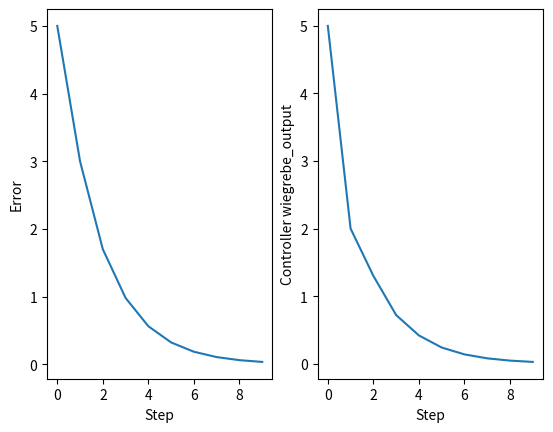

This chart was generated by the following Python code:
from matplotlib import pyplot


class Controller:
    def __init__(self, kp, kd):
        self.previous_error = None
        self.kp = kp
        self.kd = kd

    def get_output(self, error, dt):
        if self.previous_error is None: self.previous_error = error
        derivative = (error - self.previous_error) / dt
        output = self.kp * error + self.kd * derivative
        self.previous_error = error
        return output

    def reset(self):
        self.previous_error = None


if __name__ == "__main__":
    # Demonstrate the PD controller

    # Make a controller with parameters
    # you can play with these values and see what happens
    controller = Controller(0.5, 0.1)

    # Set some value for the error
    error = 10

    # Run the controller for a number of time steps
    error_trace = []
    output_trace = []
    for x in range(10):
        output = controller.get_output(error, 1)

        # Use the wiegrebe_output of the controller to reduce the error
        error = error - output

        error_trace.append(error)
        output_trace.append(output)

    pyplot.subplot(1, 2, 1)
    pyplot.plot(error_trace)
    pyplot.xlabel('Step')
    pyplot.ylabel('Error')
    pyplot.subplot(1, 2, 2)
    pyplot.plot(output_trace)
    pyplot.xlabel('Step')
    pyplot.ylabel('Controller wiegrebe_output')
    pyplot.show()
